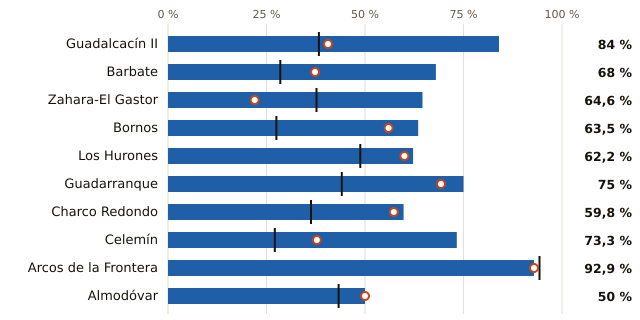

Source data for this figure (header and first rows):
embalse, pct, pct_hace_1_anio, pct_media_10_anios, vol_hm3, capacidad_hm3
Guadalcacín II, 84.0, 40.6, 38.3, 672.0, 800.0
Barbate, 68.0, 37.3, 28.5, 155.0, 228.0
Zahara-El Gastor, 64.6, 22.0, 37.7, 144.0, 223.0
Bornos, 63.5, 56.0, 27.5, 127.0, 200.0
Los Hurones, 62.2, 60.0, 48.8, 84.0, 135.0
Guadarranque, 75.0, 69.3, 44.1, 66.0, 88.0
Charco Redondo, 59.8, 57.3, 36.3, 49.0, 82.0
Celemín, 73.3, 37.8, 27.1, 33.0, 45.0
Arcos de la Frontera, 92.9, 92.9, 94.3, 13.0, 14.0
Almodóvar, 50.0, 50.0, 43.3, 3.0, 6.0
